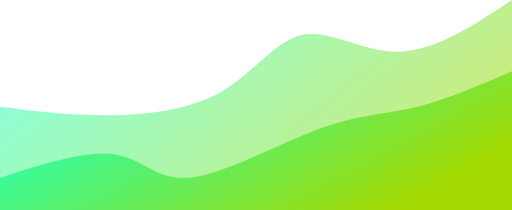
t = 0.00 s
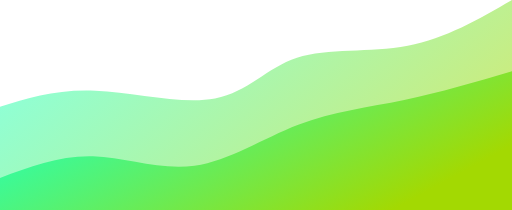
t = 0.75 s
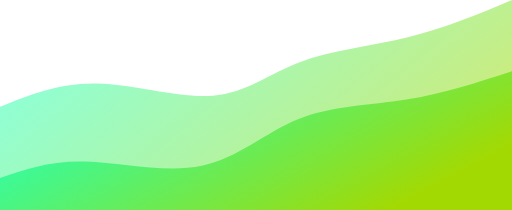
t = 1.25 s
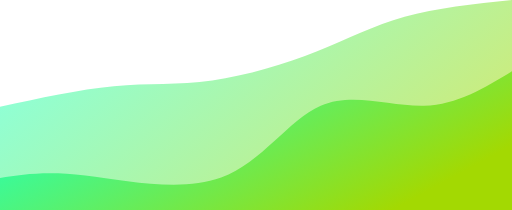
t = 2.00 s
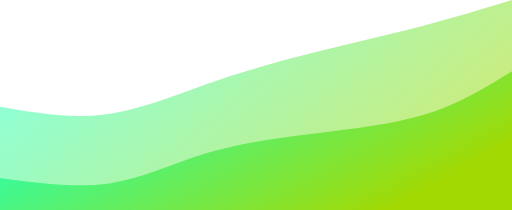
t = 2.75 s
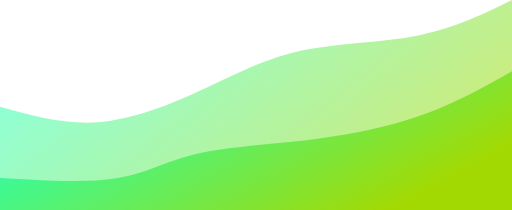
t = 3.25 s

The animated SVG that drew these frames (rendered in a browser with its animation timeline set to each time). Animation: 2 CSS @keyframes rules; one cycle of 4.00 s, repeats indefinitely.

<svg width="100%" height="100%" id="svg" viewBox="0 0 1440 590" xmlns="http://www.w3.org/2000/svg" class="transition duration-300 ease-in-out delay-150"><style>
          .path-0{
            animation:pathAnim-0 4s;
            animation-timing-function: linear;
            animation-iteration-count: infinite;
          }
          @keyframes pathAnim-0{
            0%{
              d: path("M 0,600 L 0,300 C 95.16746411483251,312.1244019138756 190.33492822966502,324.2488038277512 299,324 C 407.665071770335,323.7511961722488 529.8277511961722,311.12918660287085 622,258 C 714.1722488038278,204.87081339712918 776.3540669856459,111.23444976076556 854,97 C 931.6459330143541,82.76555023923444 1024.7559808612439,147.93301435406698 1125,145 C 1225.2440191387561,142.06698564593302 1332.622009569378,71.03349282296651 1440,0 L 1440,600 L 0,600 Z");
            }
            25%{
              d: path("M 0,600 L 0,300 C 75.26315789473682,262.77511961722485 150.52631578947364,225.55023923444975 258,232 C 365.47368421052636,238.44976076555025 505.1578947368423,288.57416267942585 599,283 C 692.8421052631577,277.42583732057415 740.8421052631577,216.1531100478469 829,184 C 917.1578947368423,151.8468899521531 1045.4736842105265,148.8133971291866 1154,123 C 1262.5263157894735,97.1866028708134 1351.2631578947367,48.5933014354067 1440,0 L 1440,600 L 0,600 Z");
            }
            50%{
              d: path("M 0,600 L 0,300 C 111.33971291866027,275.511961722488 222.67942583732054,251.02392344497608 320,242 C 417.32057416267946,232.97607655502392 500.6220095693782,239.41626794258377 597,226 C 693.3779904306218,212.58373205741623 802.8325358851673,179.31100478468898 892,144 C 981.1674641148327,108.68899521531101 1050.0478468899523,71.3397129186603 1138,47 C 1225.9521531100477,22.66028708133971 1332.9760765550238,11.330143540669855 1440,0 L 1440,600 L 0,600 Z");
            }
            75%{
              d: path("M 0,600 L 0,300 C 92.06698564593302,330.51674641148327 184.13397129186603,361.0334928229665 280,349 C 375.86602870813397,336.9665071770335 475.53110047846906,282.38277511961724 567,243 C 658.468899521531,203.61722488038276 741.7416267942582,179.43540669856458 850,156 C 958.2583732057418,132.56459330143542 1091.5023923444976,109.87559808612441 1194,84 C 1296.4976076555024,58.12440191387559 1368.248803827751,29.062200956937794 1440,0 L 1440,600 L 0,600 Z");
            }
            100%{
              d: path("M 0,600 L 0,300 C 95.16746411483251,312.1244019138756 190.33492822966502,324.2488038277512 299,324 C 407.665071770335,323.7511961722488 529.8277511961722,311.12918660287085 622,258 C 714.1722488038278,204.87081339712918 776.3540669856459,111.23444976076556 854,97 C 931.6459330143541,82.76555023923444 1024.7559808612439,147.93301435406698 1125,145 C 1225.2440191387561,142.06698564593302 1332.622009569378,71.03349282296651 1440,0 L 1440,600 L 0,600 Z");
            }
          }</style><defs><linearGradient id="gradient" x1="5%" y1="27%" x2="95%" y2="73%"><stop offset="5%" stop-color="#2cffae"></stop><stop offset="95%" stop-color="#a3d902"></stop></linearGradient></defs><path d="M 0,600 L 0,300 C 95.16746411483251,312.1244019138756 190.33492822966502,324.2488038277512 299,324 C 407.665071770335,323.7511961722488 529.8277511961722,311.12918660287085 622,258 C 714.1722488038278,204.87081339712918 776.3540669856459,111.23444976076556 854,97 C 931.6459330143541,82.76555023923444 1024.7559808612439,147.93301435406698 1125,145 C 1225.2440191387561,142.06698564593302 1332.622009569378,71.03349282296651 1440,0 L 1440,600 L 0,600 Z" stroke="none" stroke-width="0" fill="url(#gradient)" fill-opacity="0.53" class="transition-all duration-300 ease-in-out delay-150 path-0"></path><style>
          .path-1{
            animation:pathAnim-1 4s;
            animation-timing-function: linear;
            animation-iteration-count: infinite;
          }
          @keyframes pathAnim-1{
            0%{
              d: path("M 0,600 L 0,500 C 121.88516746411483,460.91866028708137 243.77033492822966,421.8373205741627 324,434 C 404.22966507177034,446.1626794258373 442.8038277511962,509.56937799043067 538,499 C 633.1961722488038,488.43062200956933 785.0143540669856,403.88516746411483 898,362 C 1010.9856459330144,320.11483253588517 1085.1387559808613,320.8899521531101 1169,301 C 1252.8612440191387,281.1100478468899 1346.4306220095693,240.55502392344496 1440,200 L 1440,600 L 0,600 Z");
            }
            25%{
              d: path("M 0,600 L 0,500 C 73.07177033492823,470.66985645933016 146.14354066985646,441.33971291866027 241,441 C 335.85645933014354,440.66028708133973 452.4976076555024,469.311004784689 550,455 C 647.5023923444976,440.688995215311 725.8660287081339,383.4162679425838 819,347 C 912.1339712918661,310.5837320574162 1020.038277511962,295.02392344497605 1126,274 C 1231.961722488038,252.97607655502395 1335.980861244019,226.48803827751198 1440,200 L 1440,600 L 0,600 Z");
            }
            50%{
              d: path("M 0,600 L 0,500 C 64.73684210526315,490.0861244019139 129.4736842105263,480.17224880382776 240,493 C 350.5263157894737,505.82775119617224 506.8421052631578,541.3971291866029 622,499 C 737.1578947368422,456.6028708133971 811.1578947368421,336.2392344497608 902,297 C 992.8421052631579,257.7607655502392 1100.5263157894735,299.64593301435406 1193,297 C 1285.4736842105265,294.35406698564594 1362.7368421052633,247.17703349282297 1440,200 L 1440,600 L 0,600 Z");
            }
            75%{
              d: path("M 0,600 L 0,500 C 120.7751196172249,522.6507177033493 241.5502392344498,545.3014354066986 330,523 C 418.4497607655502,500.69856459330146 474.57416267942574,433.444976076555 559,410 C 643.4258373205743,386.555023923445 756.1531100478471,406.91866028708137 871,402 C 985.8468899521529,397.08133971291863 1102.8133971291866,366.8803827751196 1198,329 C 1293.1866028708134,291.1196172248804 1366.5933014354068,245.5598086124402 1440,200 L 1440,600 L 0,600 Z");
            }
            100%{
              d: path("M 0,600 L 0,500 C 121.88516746411483,460.91866028708137 243.77033492822966,421.8373205741627 324,434 C 404.22966507177034,446.1626794258373 442.8038277511962,509.56937799043067 538,499 C 633.1961722488038,488.43062200956933 785.0143540669856,403.88516746411483 898,362 C 1010.9856459330144,320.11483253588517 1085.1387559808613,320.8899521531101 1169,301 C 1252.8612440191387,281.1100478468899 1346.4306220095693,240.55502392344496 1440,200 L 1440,600 L 0,600 Z");
            }
          }</style><defs><linearGradient id="gradient" x1="5%" y1="27%" x2="95%" y2="73%"><stop offset="5%" stop-color="#2cffae"></stop><stop offset="95%" stop-color="#a3d902"></stop></linearGradient></defs><path d="M 0,600 L 0,500 C 121.88516746411483,460.91866028708137 243.77033492822966,421.8373205741627 324,434 C 404.22966507177034,446.1626794258373 442.8038277511962,509.56937799043067 538,499 C 633.1961722488038,488.43062200956933 785.0143540669856,403.88516746411483 898,362 C 1010.9856459330144,320.11483253588517 1085.1387559808613,320.8899521531101 1169,301 C 1252.8612440191387,281.1100478468899 1346.4306220095693,240.55502392344496 1440,200 L 1440,600 L 0,600 Z" stroke="none" stroke-width="0" fill="url(#gradient)" fill-opacity="1" class="transition-all duration-300 ease-in-out delay-150 path-1"></path></svg>
